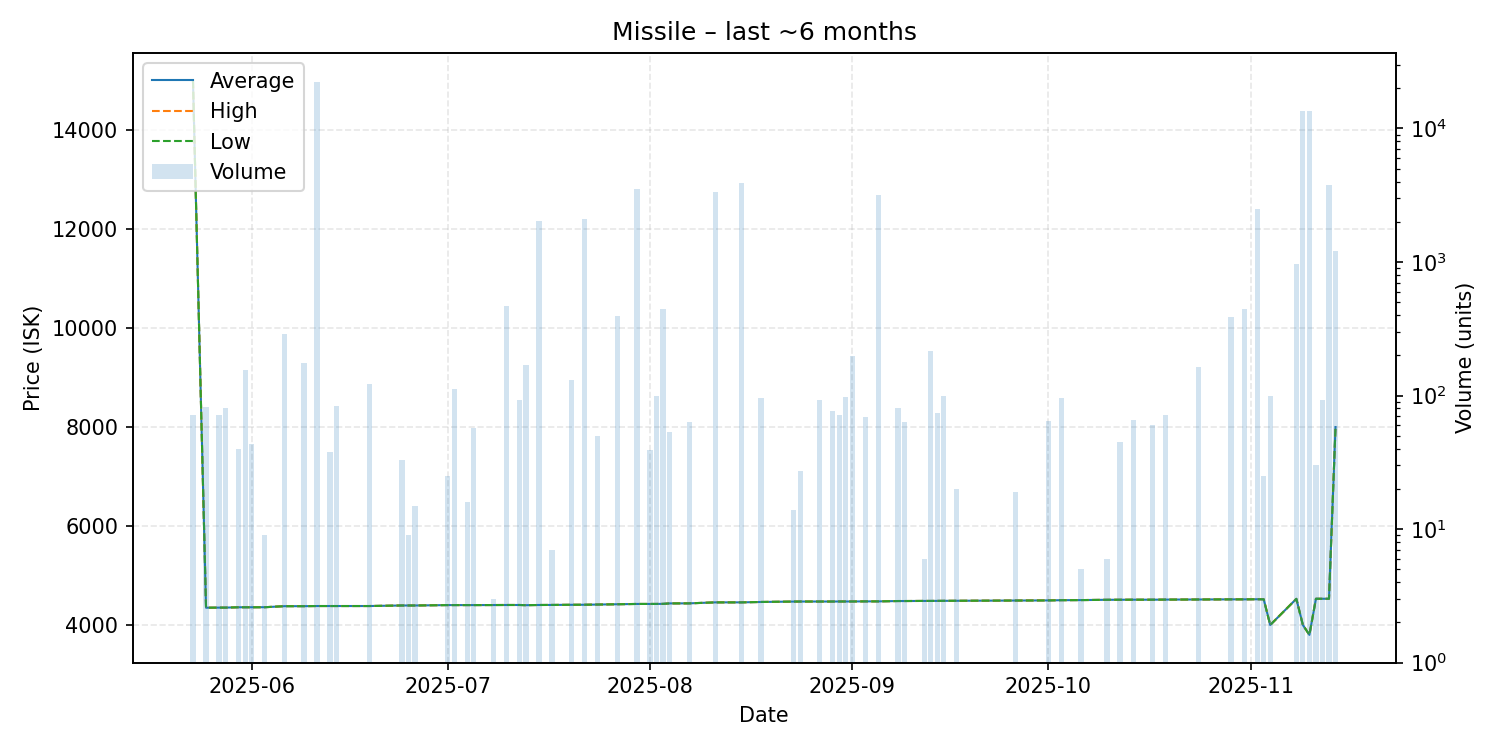

The table this chart was drawn from, first rows:
date, average, highest, lowest, order_count, volume
2025-05-23, 15000, 15000, 15000, 1, 72
2025-05-25, 4349, 4349, 4349, 1, 82
2025-05-27, 4351, 4351, 4351, 1, 72
2025-05-28, 4351, 4351, 4351, 1, 80
2025-05-30, 4358, 4358, 4358, 1, 40
2025-05-31, 4358, 4358, 4358, 1, 154
2025-06-01, 4358, 4358, 4358, 1, 43
2025-06-03, 4359, 4359, 4359, 1, 9
2025-06-06, 4380, 4380, 4380, 2, 288
2025-06-09, 4380, 4380, 4380, 1, 176
2025-06-11, 4383, 4383, 4383, 2, 22265
2025-06-13, 4383, 4383, 4383, 1, 38
2025-06-14, 4383, 4383, 4383, 1, 84
2025-06-19, 4383, 4383, 4383, 2, 123
2025-06-24, 4394, 4394, 4394, 1, 33
2025-06-25, 4394, 4394, 4394, 1, 9
2025-06-26, 4394, 4394, 4394, 1, 15
2025-07-01, 4402, 4402, 4402, 2, 25
2025-07-02, 4402, 4402, 4402, 2, 111
2025-07-04, 4402, 4402, 4402, 1, 16
2025-07-05, 4402, 4402, 4402, 1, 57
2025-07-08, 4403, 4403, 4403, 1, 3
2025-07-10, 4404, 4404, 4404, 2, 468
2025-07-12, 4404, 4404, 4404, 1, 92
2025-07-13, 4400, 4400, 4400, 1, 170
2025-07-15, 4404, 4404, 4404, 2, 2034
2025-07-17, 4405, 4405, 4405, 1, 7
2025-07-20, 4408, 4408, 4408, 2, 131
2025-07-22, 4409, 4409, 4409, 2, 2092
2025-07-24, 4413, 4413, 4413, 1, 50
2025-07-27, 4419, 4419, 4419, 1, 393
2025-07-30, 4425, 4425, 4425, 1, 3537
2025-08-01, 4425, 4425, 4425, 1, 39
2025-08-02, 4425, 4426, 4425, 2, 100
2025-08-03, 4427, 4427, 4427, 1, 444
2025-08-04, 4436, 4436, 4436, 1, 53
2025-08-07, 4437, 4437, 4437, 2, 63
2025-08-11, 4457, 4457, 4457, 2, 3347
2025-08-15, 4457, 4457, 4457, 1, 3887
2025-08-18, 4465, 4465, 4465, 2, 95
2025-08-23, 4473, 4473, 4473, 1, 14
2025-08-24, 4474, 4474, 4474, 1, 27
2025-08-27, 4474, 4474, 4474, 1, 92
2025-08-29, 4474, 4474, 4474, 1, 77
2025-08-30, 4475, 4475, 4475, 1, 71
2025-08-31, 4475, 4475, 4475, 1, 98
2025-09-01, 4475, 4475, 4475, 1, 197
2025-09-03, 4477, 4477, 4477, 1, 69
2025-09-05, 4477, 4477, 4477, 2, 3173
2025-09-08, 4484, 4484, 4484, 1, 80
2025-09-09, 4484, 4484, 4484, 1, 63
2025-09-12, 4486, 4486, 4486, 1, 6
2025-09-13, 4486, 4486, 4486, 3, 215
2025-09-14, 4487, 4487, 4487, 1, 74
2025-09-15, 4488, 4488, 4488, 2, 100
2025-09-17, 4489, 4489, 4489, 1, 20
2025-09-26, 4494, 4494, 4494, 1, 19
2025-10-01, 4497, 4498, 4496, 2, 64
2025-10-03, 4501, 4501, 4501, 1, 96
2025-10-06, 4503, 4503, 4503, 1, 5
... 19 more rows
